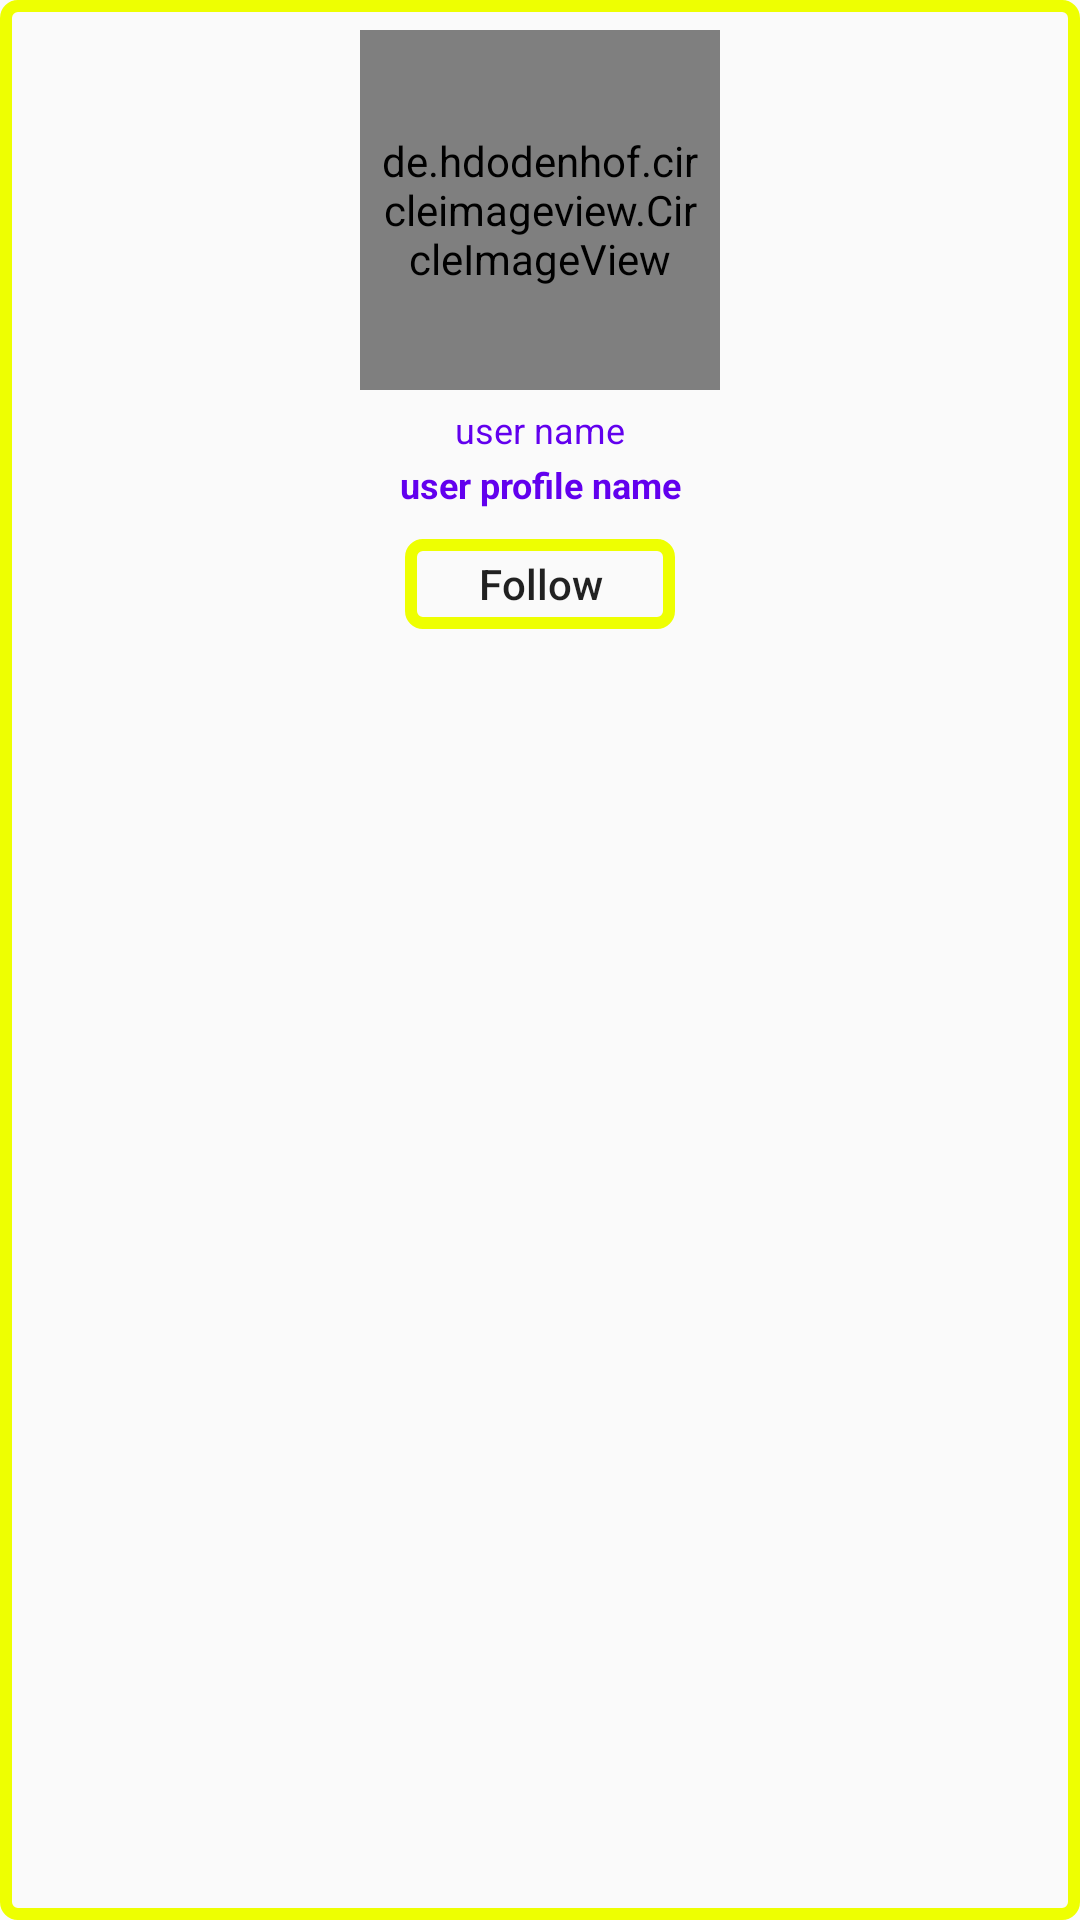

The Android layout XML behind this screen, and the referenced resources:
<!-- AndroidManifest.xml: application theme AppTheme -->
<!-- res/layout/user_item_layout.xml -->
<?xml version="1.0" encoding="utf-8"?>
<RelativeLayout
    xmlns:android="http://schemas.android.com/apk/res/android"
    android:layout_width="match_parent"
    android:layout_height="wrap_content"
    android:layout_marginTop="10dp"
    android:layout_marginLeft="100dp"
    android:layout_marginRight="100dp"
    android:background="@drawable/button_black_background">
    <RelativeLayout
        android:layout_width="wrap_content"
        android:layout_height="wrap_content"

        android:layout_centerHorizontal="true">

        <de.hdodenhof.circleimageview.CircleImageView
            android:id="@+id/user_profile_image_search"
            android:layout_width="120dp"
            android:layout_height="120dp"
            android:layout_centerHorizontal="true"
            android:layout_marginTop="10dp"
            android:padding="5dp"
            android:src="@drawable/profile" />

        <TextView
            android:id="@+id/user_name_search"
            android:layout_width="match_parent"
            android:layout_height="wrap_content"
            android:layout_below="@id/user_profile_image_search"
            android:layout_marginTop="5dp"
            android:gravity="center"
            android:text="user name"
            android:textColor="@color/colorPrimary"
            android:textSize="12dp" />
        <TextView
            android:id="@+id/user_full_name_search"
            android:layout_width="match_parent"
            android:layout_height="wrap_content"
            android:text="user profile name"
            android:textStyle="bold"
            android:layout_marginTop="2dp"
            android:gravity="center"
            android:layout_below="@id/user_name_search"
            android:textSize="12dp"
            android:textColor="@color/colorPrimary"/>

        <Button
            android:id="@+id/follow_btn_search"
            android:layout_width="90dp"
            android:layout_height="30dp"
            android:layout_below="@+id/user_full_name_search"
            android:layout_centerHorizontal="true"
            android:layout_margin="10dp"
            android:background="@drawable/button_black_background"
            android:text="Follow"
            android:textAllCaps="false" />


    </RelativeLayout>

</RelativeLayout>
<!-- resources referenced by this layout -->
<resources>
  <!-- drawable button_black_background (drawable) -->
  <?xml version="1.0" encoding="utf-8"?>
  <shape
      xmlns:android="http://schemas.android.com/apk/res/android"
      android:shape="rectangle"
      >
  
  
      <corners android:radius="4dp"></corners>
  
  
      <stroke android:width="4dp"
          android:color="#EEFF01"
          ></stroke>
  
  
  </shape>
  <style name="AppTheme" parent="Theme.AppCompat.Light.NoActionBar">
          
          <item name="colorPrimary">#EBFB00</item>
          <item name="colorPrimaryDark">#FBDA46</item>
          <item name="colorAccent">#F1FF30</item>
  
      </style>
  <!-- not gathered from this repository: default colours our renderer supplied (Android Studio template values) -->
  <color name="colorPrimary">#FF6200EE</color>
</resources>
